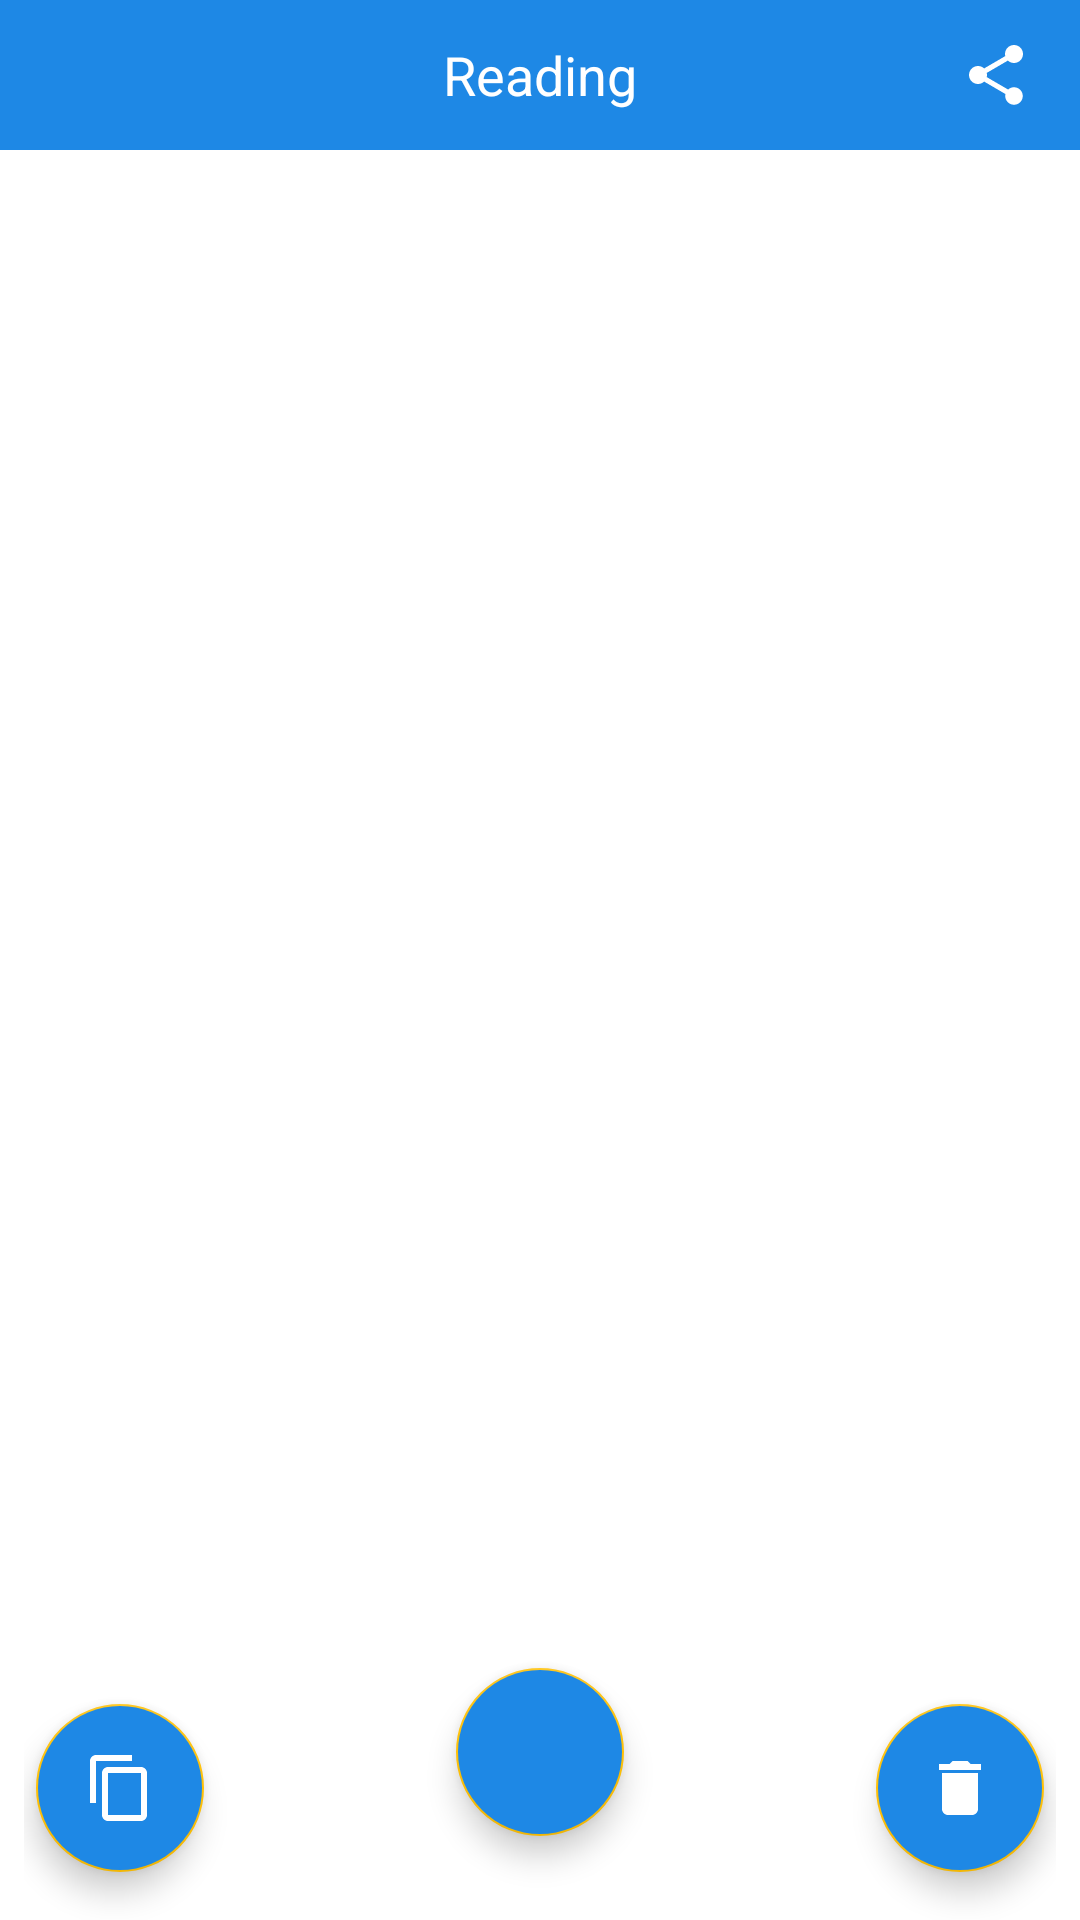

Reconstruct the res/layout file that produces this screen, plus the resources it refers to.
<!-- AndroidManifest.xml: application theme StartTheme -->
<!-- res/layout/activity_view_note.xml -->
<?xml version="1.0" encoding="utf-8"?>
<androidx.constraintlayout.widget.ConstraintLayout xmlns:android="http://schemas.android.com/apk/res/android"
    xmlns:app="http://schemas.android.com/apk/res-auto"
    xmlns:tools="http://schemas.android.com/tools"
    android:layout_width="match_parent"
    android:layout_height="match_parent"
    android:background="@android:color/white">

    <com.google.android.material.appbar.AppBarLayout
        android:id="@+id/appBar"
        android:layout_width="match_parent"
        android:layout_height="50dp"
        android:layout_alignParentTop="true"
        app:layout_constraintEnd_toEndOf="parent"
        app:layout_constraintStart_toStartOf="parent"
        app:layout_constraintTop_toTopOf="parent">

        <RelativeLayout
            android:layout_width="match_parent"
            android:layout_height="match_parent">

            <TextView
                android:layout_width="wrap_content"
                android:layout_height="wrap_content"
                android:layout_centerInParent="true"
                android:layout_marginEnd="8dp"
                android:text="Reading"
                android:textColor="@android:color/white"
                android:textSize="18sp" />

            <ImageView
                android:id="@+id/viewing_nav_back"
                android:layout_width="wrap_content"
                android:layout_height="wrap_content"
                android:layout_centerVertical="true"
                android:layout_marginStart="16dp"
                android:background="?android:attr/selectableItemBackgroundBorderless"
                android:src="@drawable/ic_arrow_back_black_24dp"
                android:tint="@android:color/white" />

            <ImageView
                android:id="@+id/viewing_share"
                android:layout_width="wrap_content"
                android:layout_height="wrap_content"
                android:layout_alignParentEnd="true"
                android:layout_centerVertical="true"
                android:layout_marginEnd="16dp"
                android:background="?android:attr/selectableItemBackgroundBorderless"
                android:src="@drawable/ic_share_black_24dp"
                android:tint="@android:color/white" />
        </RelativeLayout>
    </com.google.android.material.appbar.AppBarLayout>

    <ScrollView
        android:id="@+id/content_srv"
        android:layout_width="match_parent"
        android:layout_height="0dp"
        app:layout_constraintBottom_toBottomOf="parent"
        app:layout_constraintEnd_toEndOf="parent"
        app:layout_constraintStart_toStartOf="parent"
        app:layout_constraintTop_toBottomOf="@id/appBar">

        <TextView
            android:id="@+id/content_text"
            android:layout_width="match_parent"
            android:layout_height="wrap_content"
            android:fontFamily="sans-serif-light"
            android:padding="8dp"
            android:textSize="16sp"
            tools:text="Hello World" />
    </ScrollView>

    <RelativeLayout
        android:id="@+id/relativeLayout"
        android:layout_width="0dp"
        android:layout_height="100dp"
        android:layout_marginStart="8dp"
        android:layout_marginEnd="8dp"
        app:layout_constraintBottom_toBottomOf="parent"
        app:layout_constraintEnd_toEndOf="parent"
        app:layout_constraintStart_toStartOf="parent">

        <com.google.android.material.floatingactionbutton.FloatingActionButton
            android:id="@+id/copy_note_btn"
            android:layout_width="wrap_content"
            android:layout_height="wrap_content"
            android:layout_alignParentBottom="true"
            android:layout_marginStart="4dp"
            android:layout_marginBottom="16dp"
            android:backgroundTint="@color/colorPrimary"
            android:src="@drawable/ic_content_copy_black_24dp"
            android:tint="@android:color/white" />

        <com.google.android.material.floatingactionbutton.FloatingActionButton
            android:id="@+id/edit_note_btn"
            android:layout_width="wrap_content"
            android:layout_height="wrap_content"
            android:layout_alignParentBottom="true"
            android:layout_centerHorizontal="true"
            android:layout_marginBottom="28dp"
            android:backgroundTint="@color/colorPrimary"
            android:src="@drawable/ic_edit_black_24dp"
            android:tint="@android:color/white" />

        <com.google.android.material.floatingactionbutton.FloatingActionButton
            android:id="@+id/delete_note_btn"
            android:layout_width="wrap_content"
            android:layout_height="wrap_content"
            android:layout_alignParentEnd="true"
            android:layout_alignParentBottom="true"
            android:layout_marginEnd="4dp"
            android:layout_marginBottom="16dp"
            android:backgroundTint="@color/colorPrimary"
            android:src="@drawable/ic_delete_black_24dp"
            android:tint="@android:color/white" />
    </RelativeLayout>
</androidx.constraintlayout.widget.ConstraintLayout>
<!-- resources referenced by this layout -->
<resources>
  <color name="colorPrimary">#1E88E5</color>
  <!-- drawable ic_content_copy_black_24dp (drawable) -->
  <vector android:height="24dp" android:tint="#464646"
      android:viewportHeight="24.0" android:viewportWidth="24.0"
      android:width="24dp" xmlns:android="http://schemas.android.com/apk/res/android">
      <path android:fillColor="#FF000000" android:pathData="M16,1L4,1c-1.1,0 -2,0.9 -2,2v14h2L4,3h12L16,1zM19,5L8,5c-1.1,0 -2,0.9 -2,2v14c0,1.1 0.9,2 2,2h11c1.1,0 2,-0.9 2,-2L21,7c0,-1.1 -0.9,-2 -2,-2zM19,21L8,21L8,7h11v14z"/>
  </vector>
  <!-- drawable ic_delete_black_24dp (drawable) -->
  <vector android:height="24dp" android:tint="#464646"
      android:viewportHeight="24.0" android:viewportWidth="24.0"
      android:width="24dp" xmlns:android="http://schemas.android.com/apk/res/android">
      <path android:fillColor="#FF000000" android:pathData="M6,19c0,1.1 0.9,2 2,2h8c1.1,0 2,-0.9 2,-2V7H6v12zM19,4h-3.5l-1,-1h-5l-1,1H5v2h14V4z"/>
  </vector>
  <!-- drawable ic_share_black_24dp (drawable) -->
  <vector android:height="24dp" android:tint="#464646"
      android:viewportHeight="24.0" android:viewportWidth="24.0"
      android:width="24dp" xmlns:android="http://schemas.android.com/apk/res/android">
      <path android:fillColor="#FF000000" android:pathData="M18,16.08c-0.76,0 -1.44,0.3 -1.96,0.77L8.91,12.7c0.05,-0.23 0.09,-0.46 0.09,-0.7s-0.04,-0.47 -0.09,-0.7l7.05,-4.11c0.54,0.5 1.25,0.81 2.04,0.81 1.66,0 3,-1.34 3,-3s-1.34,-3 -3,-3 -3,1.34 -3,3c0,0.24 0.04,0.47 0.09,0.7L8.04,9.81C7.5,9.31 6.79,9 6,9c-1.66,0 -3,1.34 -3,3s1.34,3 3,3c0.79,0 1.5,-0.31 2.04,-0.81l7.12,4.16c-0.05,0.21 -0.08,0.43 -0.08,0.65 0,1.61 1.31,2.92 2.92,2.92 1.61,0 2.92,-1.31 2.92,-2.92s-1.31,-2.92 -2.92,-2.92z"/>
  </vector>
  <style name="StartTheme" parent="AppTheme">
                  <item name="android:windowBackground">@drawable/window_bg</item>
      </style>
  <style name="AppTheme" parent="Theme.AppCompat.Light.NoActionBar">
          
          <item name="colorPrimary">@color/colorPrimary</item>
          <item name="colorPrimaryDark">@color/colorPrimaryDark</item>
          <item name="colorAccent">@color/colorAccent</item>
      </style>
  <!-- drawable window_bg (drawable) -->
  <?xml version="1.0" encoding="utf-8"?>
  <layer-list xmlns:android="http://schemas.android.com/apk/res/android"
      android:opacity="opaque">
      <item android:drawable="@android:color/white" />
      <item android:gravity="center">
          <bitmap
              android:layout_width="wrap_content"
              android:layout_height="wrap_content"
              android:gravity="center"
              android:src="@drawable/icon_for_bg" />
      </item>
  </layer-list>
  <color name="colorPrimaryDark">#1565C0</color>
  <color name="colorAccent">#FFC107</color>
</resources>
